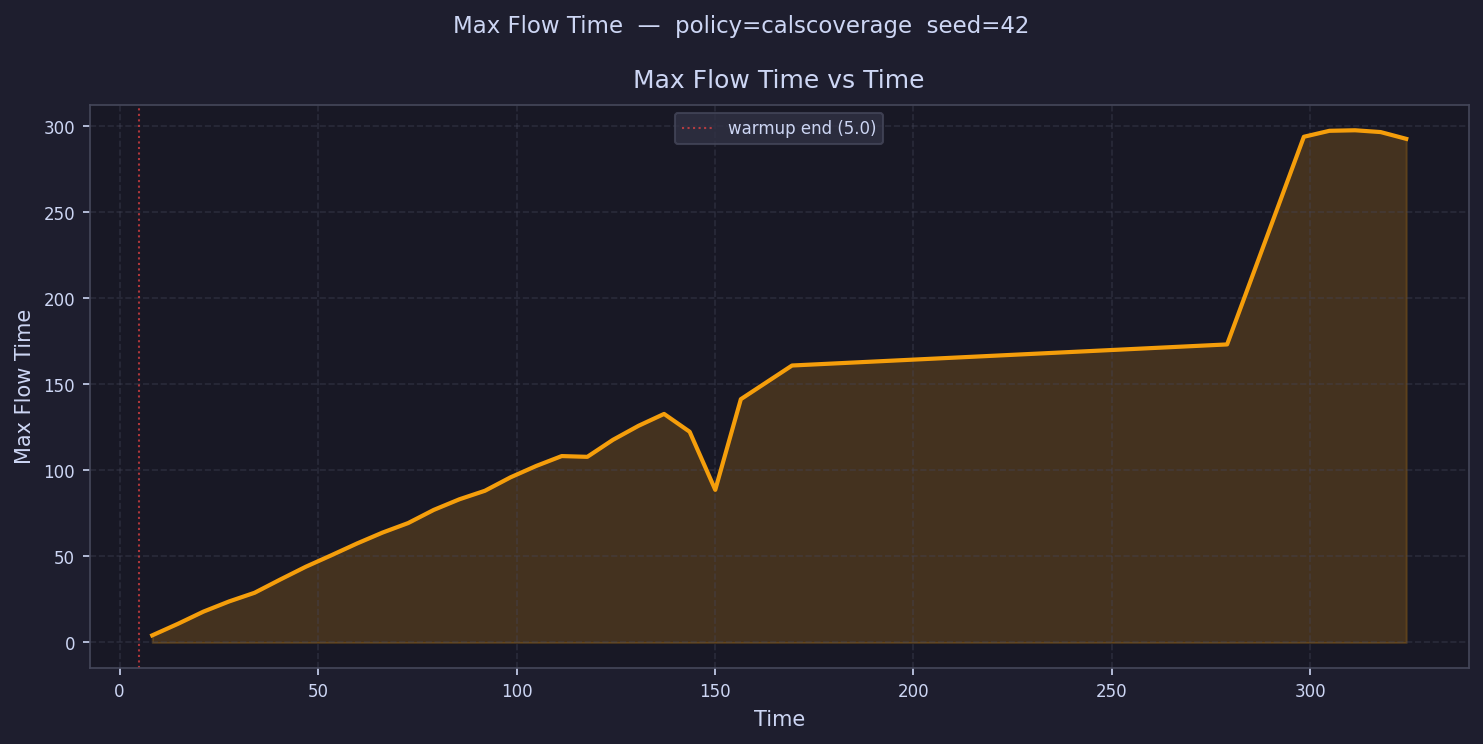

The table this chart was drawn from, first rows:
time, max_flow_time
8.224, 4.139
14.67, 10.82
21.12, 17.94
27.57, 23.84
34.01, 28.91
40.46, 36.58
46.91, 44.03
53.35, 50.7
59.8, 57.54
66.25, 63.9
72.7, 69.42
79.14, 77.07
85.59, 83.23
92.04, 88.2
98.48, 96.01
104.9, 102.6
111.4, 108.4
117.8, 107.9
124.3, 117.8
130.7, 126
137.2, 132.9
143.6, 122.5
150.1, 88.73
156.5, 141.4
163, 
169.4, 161
175.9, 
182.3, 
188.7, 
195.2, 
201.6, 
208.1, 
214.5, 
221, 
227.4, 
233.9, 
240.3, 
246.8, 
253.2, 
259.7, 
266.1, 
272.6, 
279, 173.3
285.5, 
291.9, 
298.3, 294
304.8, 297.5
311.2, 297.8
317.7, 296.7
324.1, 292.8
